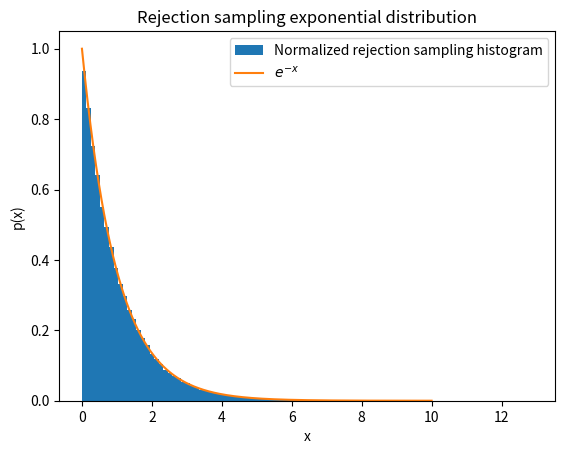

Reproduce this figure in Python.
import numpy as np
import matplotlib.pyplot as plt

def expdist(x):
    if x >= 0:
        return np.exp(-x)
    return 0

def cauchydist(x):
    return 1/(1 + x**2)

def invCauchy(x):
    return np.tan(np.pi*x - (np.pi/2))

def rejection_sample(f, g, gdist, N):
    """
    rejection sampling of a distribution f from a bounding distribution g.
    f: target distribution probability density function
    g: sampling distribution probability density function
    gdist: sampling distribution inverse CDF for producing random samples from uniform dist on [0, 1]
    N: length of output.
    """
    output = np.zeros(N)
    total = 0
    for i in range(N):
        Next = False
        while not Next:
            total += 1
            xg = gdist(np.random.rand())
            u = np.random.rand()
            if u < ( f(xg)/g(xg) ):
                output[i] = xg
                Next = True

    return output, total

N = 100000
expsample, totaltries = rejection_sample(expdist, cauchydist, invCauchy, N)
print(f'Efficiency: {N/totaltries}')

plt.figure()
plt.title('Rejection sampling exponential distribution')
plt.hist(expsample, 100, density=True, label='Normalized rejection sampling histogram')
plt.plot(np.linspace(0, 10, 1000), np.exp(-np.linspace(0, 10, 1000)), label=r'$e^{-x}$')
plt.xlabel('x')
plt.ylabel('p(x)')
plt.legend()
plt.show()

